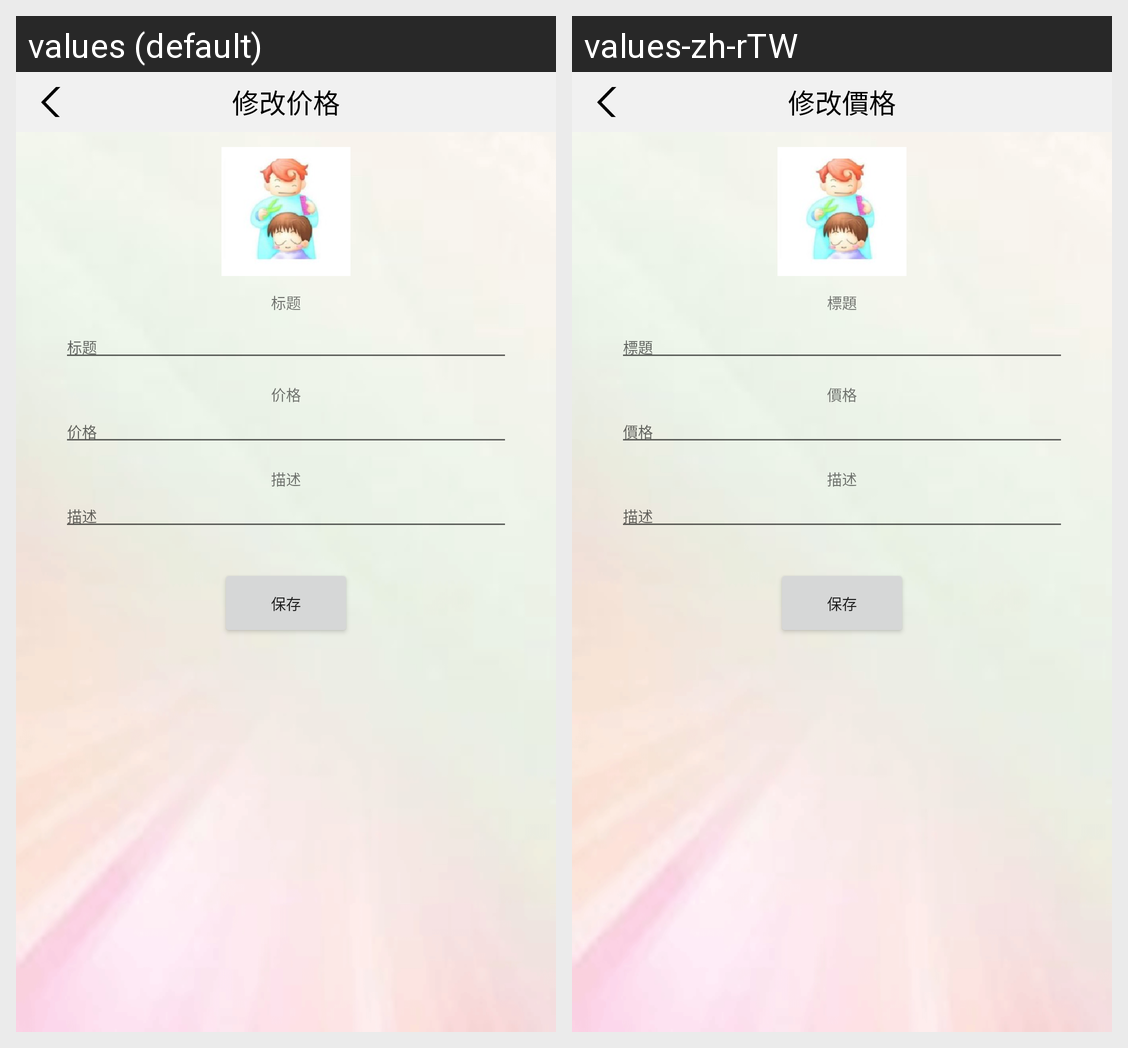

Locale-by-locale string values for the Android screen shown in this grid:
Android screen res/layout/activity_price_edit.xml rendered under 2 locales, left to right: values (default), values-zh-rTW. Device: Nexus 5 (rendered at 1080×1920; each locale shown at half size, 540×960, under a caption strip naming it); theme AppTheme.
Strings drawn on this screen, with the default value and each locale's value (text and hints the layout hard-codes, and strings that could not be matched under every locale, appear in the picture but are not listed):

price_edit
  values: 修改价格
  values-zh-rTW: 修改價格

title
  values: 标题
  values-zh-rTW: 標題

price
  values: 价格
  values-zh-rTW: 價格

desc
  values: 描述
  values-zh-rTW: 描述

save
  values: 保存
  values-zh-rTW: 保存
